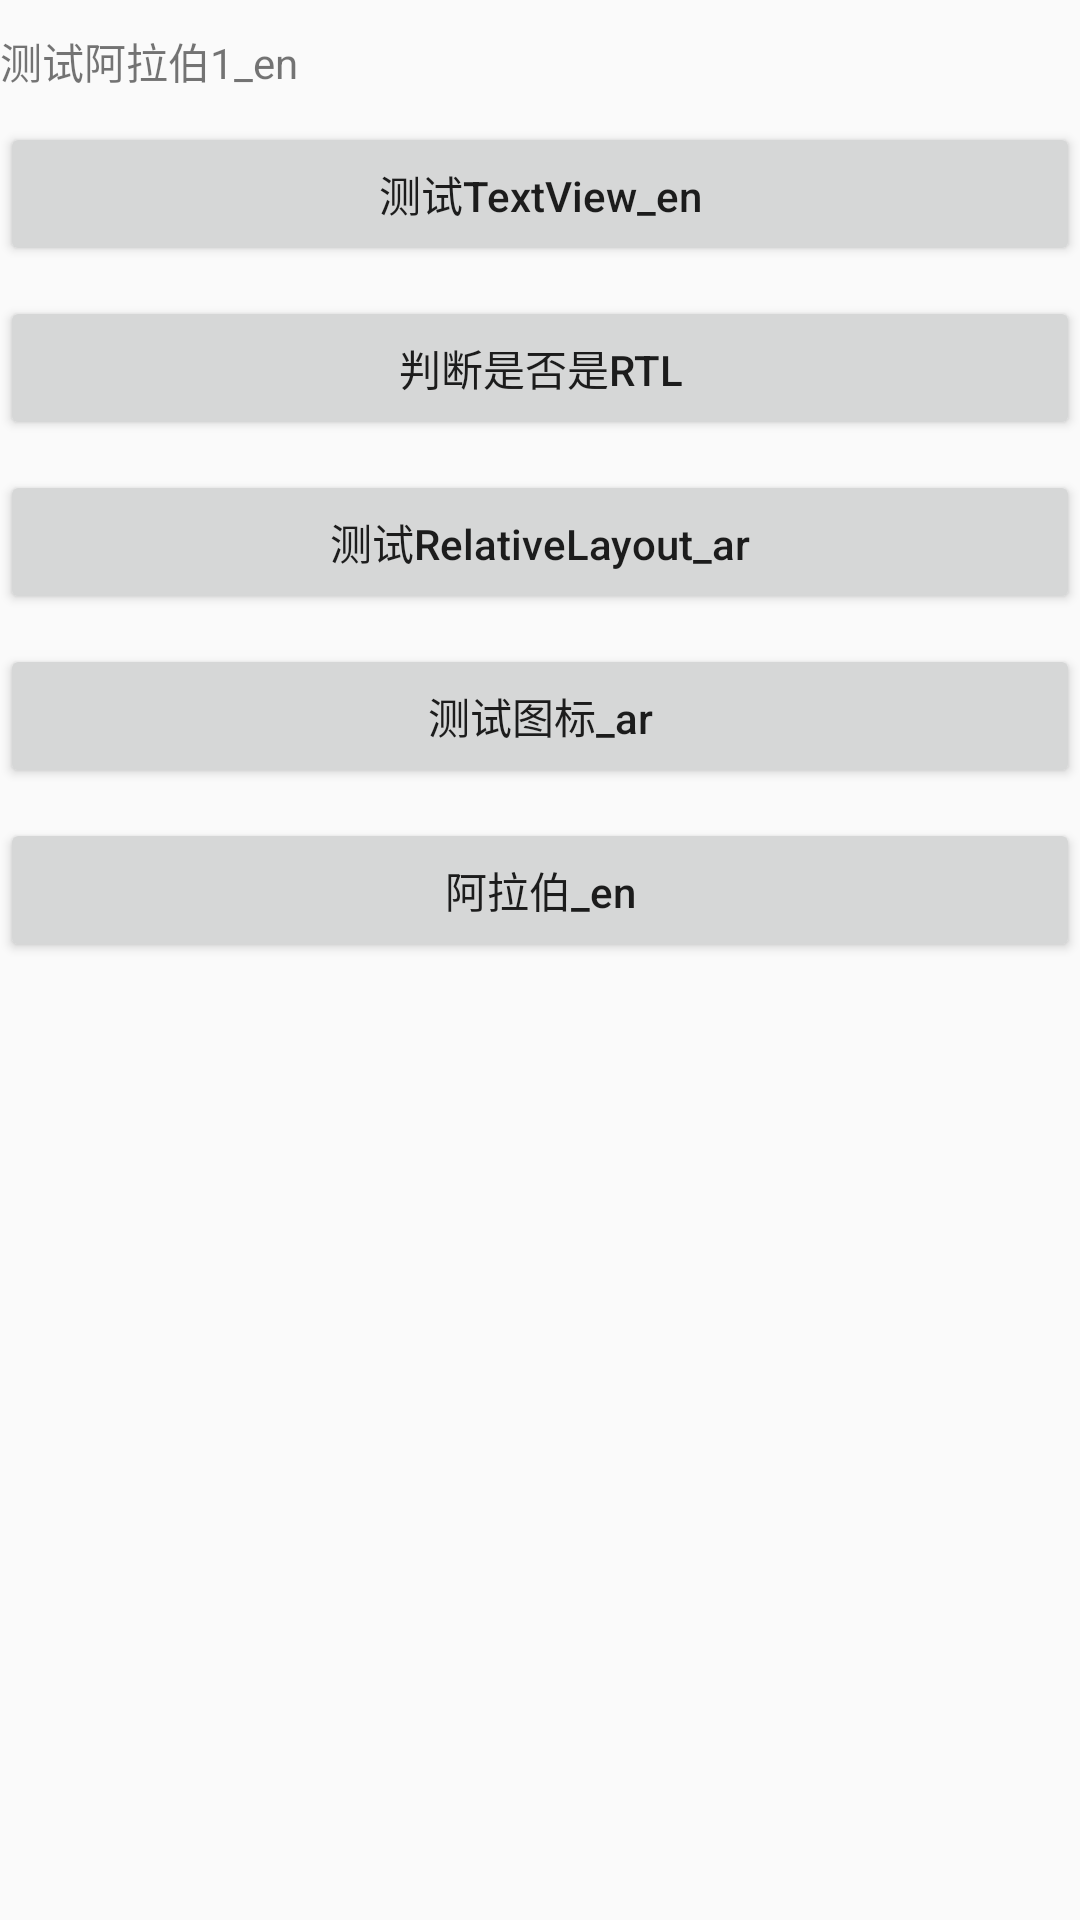

Android layout source for this screen:
<!-- AndroidManifest.xml: application theme AppTheme -->
<!-- res/layout/activity_base_ar.xml -->
<?xml version="1.0" encoding="utf-8"?>
<androidx.constraintlayout.widget.ConstraintLayout xmlns:android="http://schemas.android.com/apk/res/android"
    xmlns:app="http://schemas.android.com/apk/res-auto"
    xmlns:tools="http://schemas.android.com/tools"
    android:id="@+id/cl_frame"
    android:layout_width="match_parent"
    android:layout_height="match_parent"
    tools:context=".MainActivity">

    <TextView
        android:id="@+id/tv_test1"
        android:layout_width="0dp"
        android:layout_height="wrap_content"
        android:text="@string/ar_test1"
        android:layout_marginTop="10dp"
        android:textDirection="locale"
        app:layout_constraintLeft_toLeftOf="parent"
        app:layout_constraintTop_toTopOf="parent"
        app:layout_constraintRight_toRightOf="parent" />

    <Button
        android:id="@+id/btn_test1"
        android:layout_width="match_parent"
        android:layout_height="wrap_content"
        android:gravity="center"
        android:textAllCaps="false"
        android:text="@string/setting_ar_textview"
        android:layout_marginTop="10dp"
        android:onClick="onTextView"
        app:layout_constraintTop_toBottomOf="@id/tv_test1" />

    <Button
        android:id="@+id/btn_test2"
        android:layout_width="match_parent"
        android:layout_height="wrap_content"
        android:gravity="center"
        android:textAllCaps="false"
        android:text="@string/setting_support_rtl"
        android:layout_marginTop="10dp"
        android:onClick="onRtl"
        app:layout_constraintTop_toBottomOf="@id/btn_test1" />

    <Button
        android:id="@+id/btn_test3"
        android:layout_width="match_parent"
        android:layout_height="wrap_content"
        android:gravity="center"
        android:textAllCaps="false"
        android:text="@string/setting_ar_relativelayout"
        android:layout_marginTop="10dp"
        android:onClick="onTest3"
        app:layout_constraintTop_toBottomOf="@id/btn_test2" />

    <Button
        android:id="@+id/btn_test4"
        android:layout_width="match_parent"
        android:layout_height="wrap_content"
        android:gravity="center"
        android:textAllCaps="false"
        android:text="@string/setting_ar_image"
        android:layout_marginTop="10dp"
        android:onClick="onTest4"
        app:layout_constraintTop_toBottomOf="@id/btn_test3" />

    <Button
        android:id="@+id/btn_test5"
        android:layout_width="match_parent"
        android:layout_height="wrap_content"
        android:gravity="center"
        android:textAllCaps="false"
        android:text="@string/settting_ar"
        android:layout_marginTop="10dp"
        app:layout_constraintTop_toBottomOf="@id/btn_test4" />

</androidx.constraintlayout.widget.ConstraintLayout>
<!-- resources referenced by this layout -->
<resources>
  <string name="ar_test1">测试阿拉伯1_en</string>
  <string name="setting_ar_image" tools:ignore="MissingTranslation">测试图标_ar</string>
  <string name="setting_ar_relativelayout" tools:ignore="MissingTranslation">测试RelativeLayout_ar</string>
  <string name="setting_ar_textview">测试TextView_en</string>
  <string name="setting_support_rtl" tools:ignore="MissingTranslation">判断是否是RTL</string>
  <string name="settting_ar">阿拉伯_en</string>
  <style name="AppTheme" parent="Theme.AppCompat.Light.DarkActionBar">
          
          <item name="colorPrimary">@color/colorPrimary</item>
          <item name="colorPrimaryDark">@color/colorPrimaryDark</item>
          <item name="colorAccent">@color/colorAccent</item>
      </style>
  <!-- not gathered from this repository: default colours our renderer supplied (Android Studio template values) -->
  <color name="colorPrimary">#FF6200EE</color>
  <color name="colorPrimaryDark">#FF3700B3</color>
  <color name="colorAccent">#FF03DAC5</color>
</resources>
